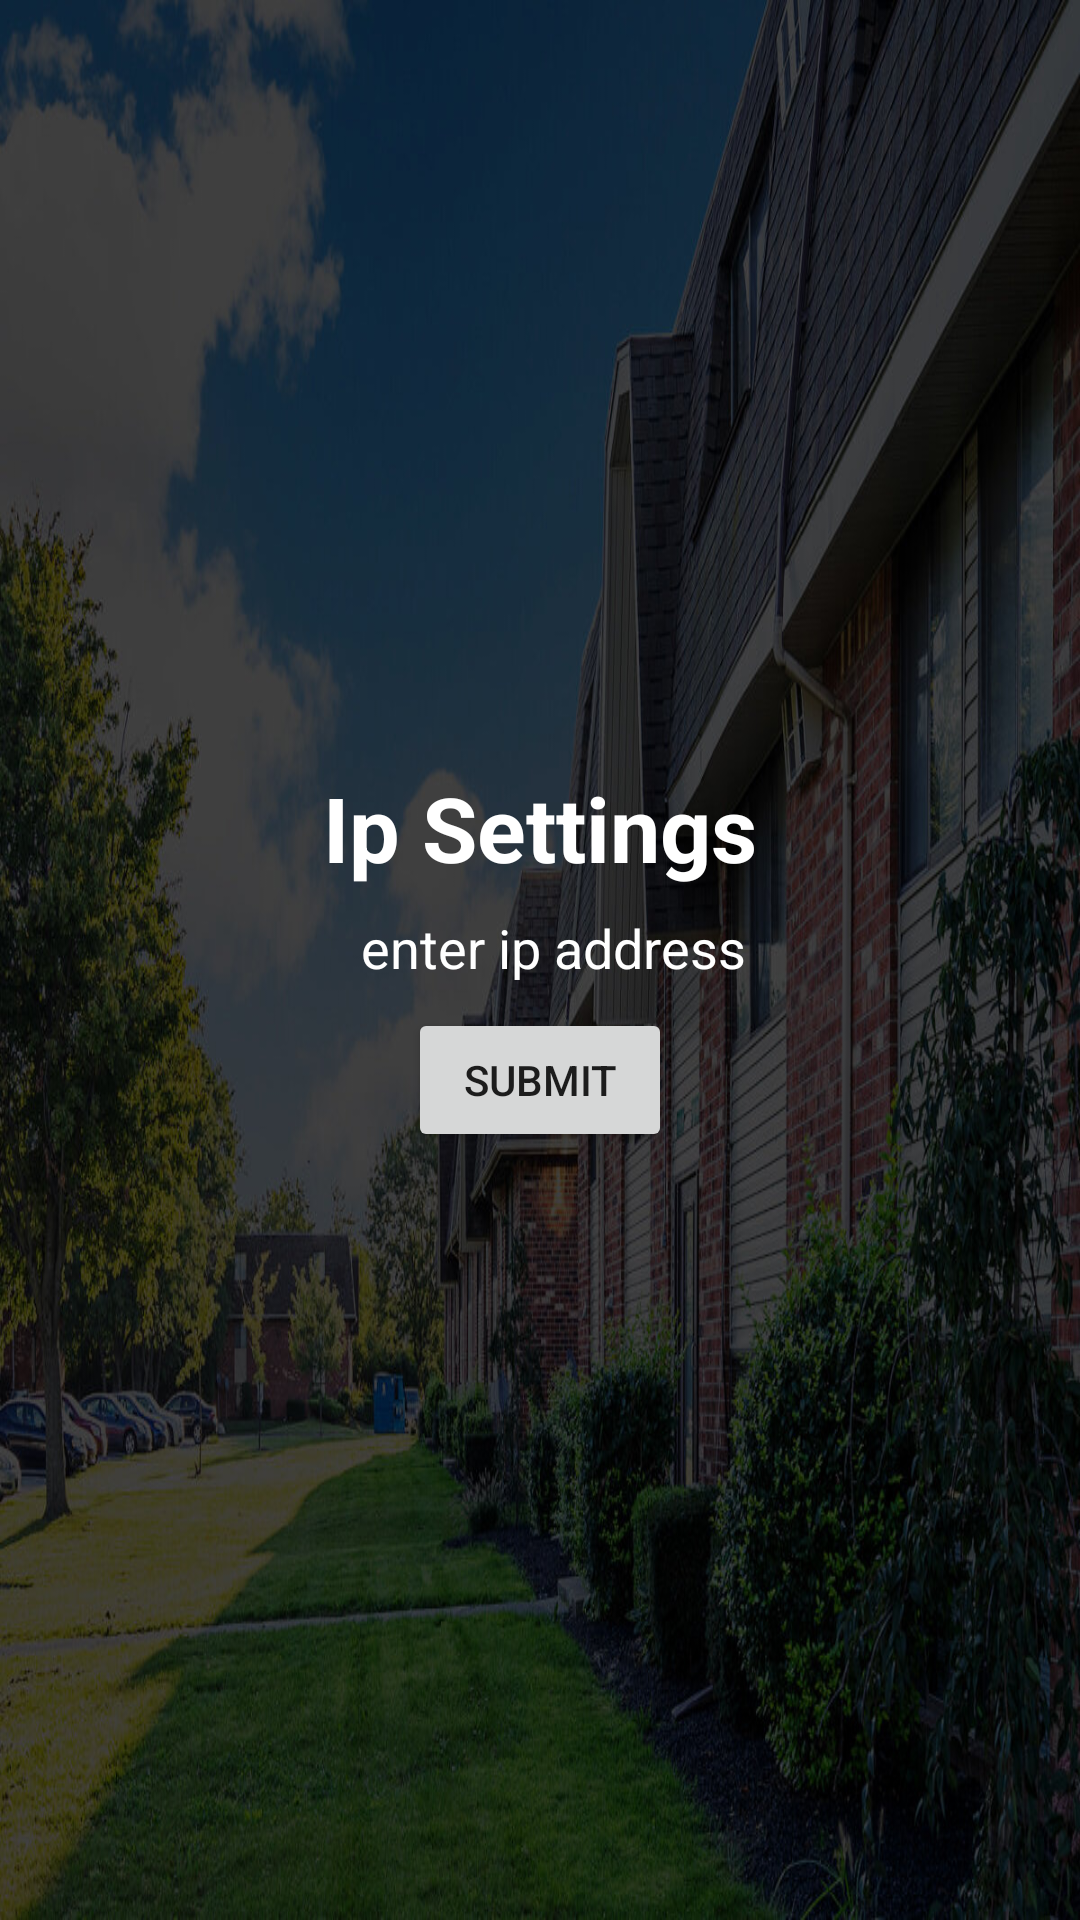

Here is an Android app screen rendered from its layout file. Give the layout XML and the strings, colors and styles it references.
<!-- AndroidManifest.xml: application theme Theme.Apartmentmanagement -->
<!-- res/layout/activity_ipsettings.xml -->
<?xml version="1.0" encoding="utf-8"?>
<LinearLayout xmlns:android="http://schemas.android.com/apk/res/android"
    xmlns:app="http://schemas.android.com/apk/res-auto"
    xmlns:tools="http://schemas.android.com/tools"
    android:layout_width="match_parent"
    android:layout_height="match_parent"
    android:background="@drawable/image2"
    android:gravity="center"
    android:orientation="vertical"
    tools:context=".Ipsettings">

    <TextView
        android:id="@+id/textView"
        android:layout_width="wrap_content"
        android:layout_height="wrap_content"
        android:text="Ip Settings"
        android:textSize="30dp"
        android:textColor="#ffff"
        android:textStyle="bold"
        tools:layout_editor_absoluteX="119dp"
        tools:layout_editor_absoluteY="183dp" />



    <EditText
        android:id="@+id/ip"
        android:layout_width="350dp"
        android:layout_height="40dp"
        android:background="@drawable/layout"
        android:ems="10"
        android:inputType="textPersonName"
        android:hint="  enter ip address"
        android:gravity="center"

        android:textColorHint="#ffff"
        android:textColor="#ffff"
        tools:layout_editor_absoluteX="82dp"
        tools:layout_editor_absoluteY="567dp" />

    <Button
        android:id="@+id/ipbutton"
        android:layout_width="wrap_content"
        android:layout_height="wrap_content"
        android:text="submit"
        app:layout_constraintEnd_toEndOf="parent"
        app:layout_constraintStart_toStartOf="parent"
        tools:layout_editor_absoluteY="608dp" />
</LinearLayout>
<!-- resources referenced by this layout -->
<resources>
  <!-- drawable image2: jpg bitmap (drawable, 213426 bytes) -->
  <style name="Theme.Apartmentmanagement" parent="Theme.MaterialComponents.DayNight.DarkActionBar">
          
          <item name="colorPrimary">@color/purple_500</item>
          <item name="colorPrimaryVariant">@color/purple_700</item>
          <item name="colorOnPrimary">@color/white</item>
          
          <item name="colorSecondary">@color/teal_200</item>
          <item name="colorSecondaryVariant">@color/teal_700</item>
          <item name="colorOnSecondary">@color/black</item>
          
          <item name="android:statusBarColor" tools:targetApi="l">?attr/colorPrimaryVariant</item>
          
      </style>
  <color name="purple_500">#090A0B</color>
  <color name="purple_700">#D7E0E4</color>
  <color name="white">#FFFFFFFF</color>
  <color name="teal_200">#FF03DAC5</color>
  <color name="teal_700">#FF018786</color>
  <color name="black">#FF000000</color>
</resources>
